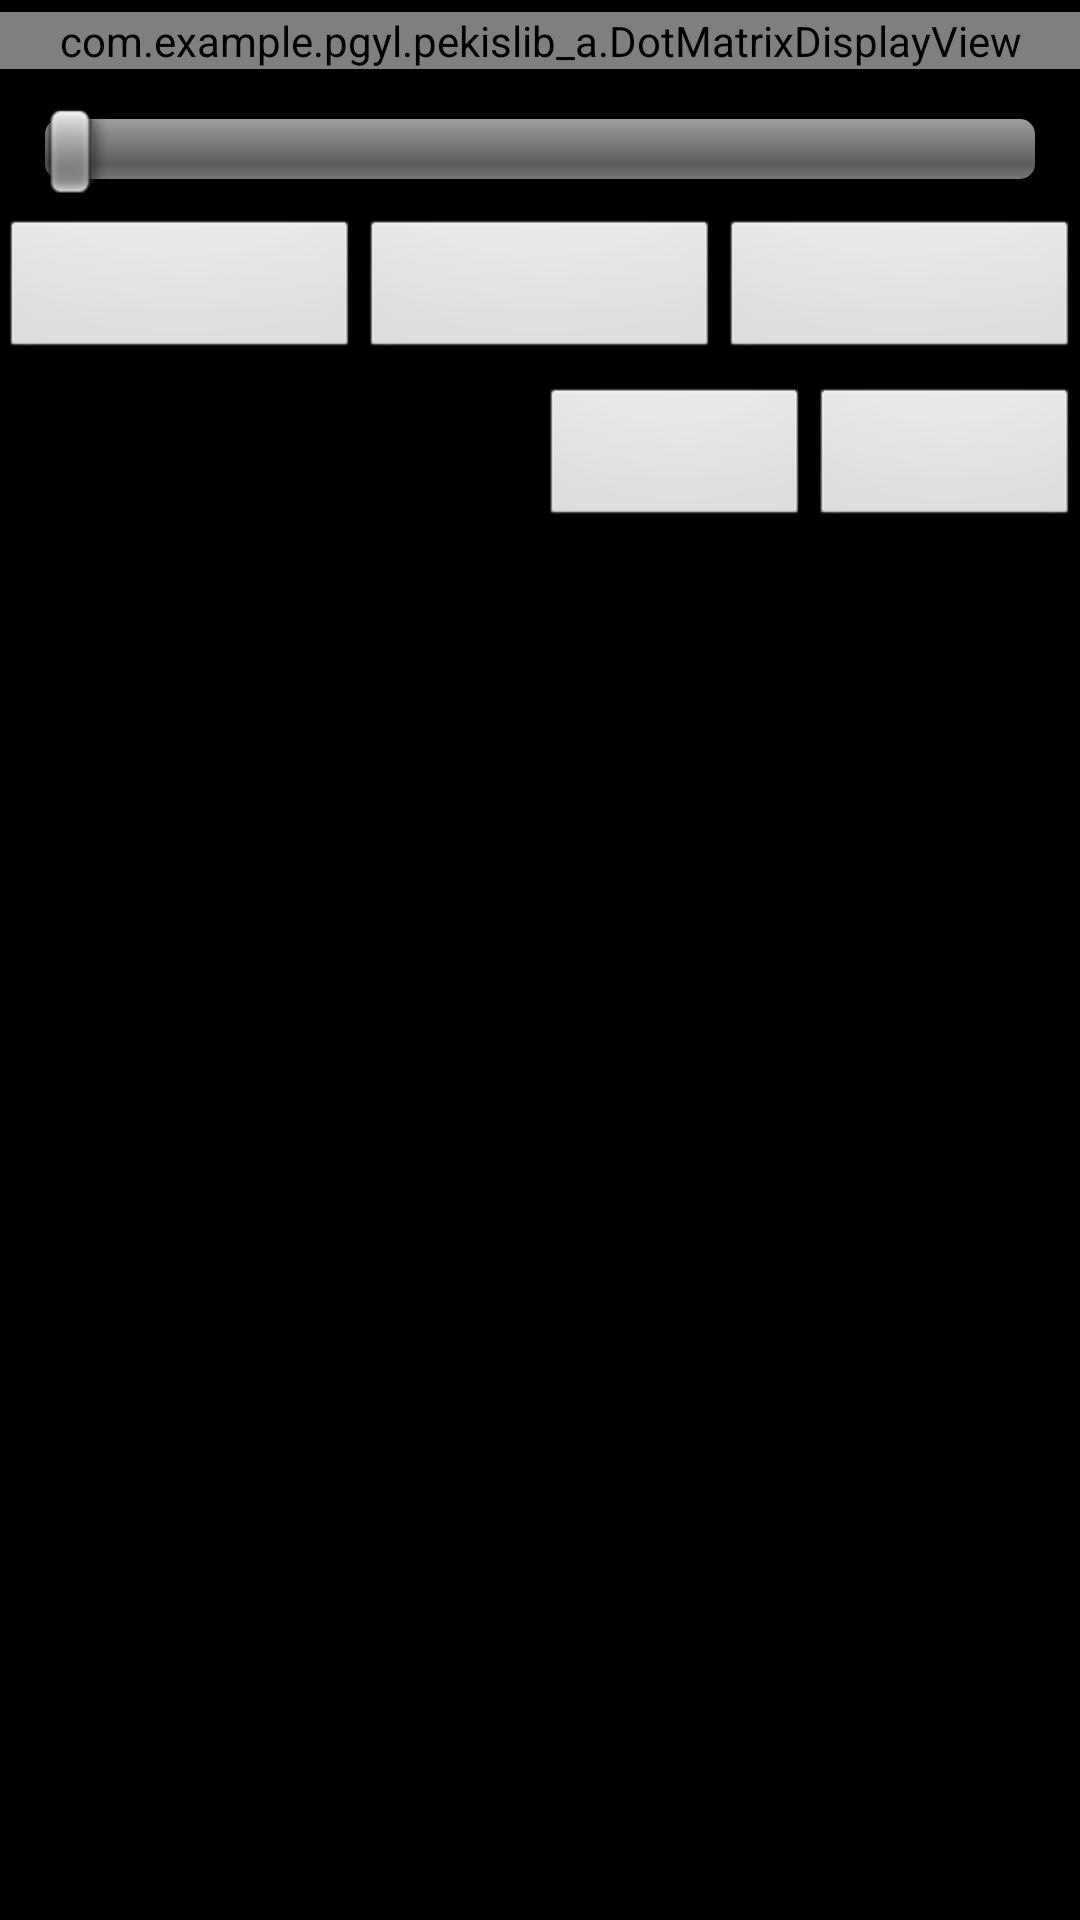

Here is an Android app screen rendered from its layout file. Give the layout XML and the strings, colors and styles it references.
<!-- AndroidManifest.xml: application theme AppTheme -->
<!-- res/layout/ctdisplaydimensions_p.xml -->
<?xml version="1.0" encoding="utf-8"?>
<LinearLayout xmlns:android="http://schemas.android.com/apk/res/android"
    android:layout_width="match_parent"
    android:layout_height="match_parent"
    android:background="@android:color/black"
    android:orientation="vertical">

    <LinearLayout
        android:layout_width="match_parent"
        android:layout_height="wrap_content"
        android:orientation="horizontal">

        <com.example.pgyl.pekislib_a.DotMatrixDisplayView
            android:id="@+id/DOT_MATRIX_DISPLAY"
            android:layout_width="match_parent"
            android:layout_height="wrap_content"
            android:layout_marginTop="4dp"
            android:layout_marginBottom="4dp" />
    </LinearLayout>

    <LinearLayout
        android:layout_width="match_parent"
        android:layout_height="wrap_content"
        android:layout_marginTop="8dp"
        android:gravity="center"
        android:orientation="horizontal">

        <SeekBar
            android:id="@+id/SEEKB_DIMENSION"
            android:layout_width="match_parent"
            android:layout_height="wrap_content"
            android:max="100"
            android:paddingLeft="15dp"
            android:paddingRight="15dp"
            android:progress="0" />
    </LinearLayout>

    <LinearLayout
        android:layout_width="match_parent"
        android:layout_height="wrap_content"
        android:layout_marginTop="8dp"
        android:orientation="horizontal">

        <Button
            android:id="@+id/BTN_PRESETS"
            android:layout_width="0dp"
            android:layout_height="wrap_content"
            android:layout_weight="1" />

        <Button
            android:id="@+id/BTN_NEXT_DIMENSION"
            android:layout_width="0dp"
            android:layout_height="wrap_content"
            android:layout_weight="1" />

        <Button
            android:id="@+id/BTN_DIMENSION_VALUE"
            android:layout_width="0dp"
            android:layout_height="wrap_content"
            android:layout_weight="1"
            android:textStyle="bold" />
    </LinearLayout>

    <LinearLayout
        android:layout_width="match_parent"
        android:layout_height="wrap_content"
        android:layout_marginTop="8dp"
        android:orientation="horizontal">

        <Button
            android:id="@+id/BTN_FILLER"
            android:layout_width="0dp"
            android:layout_height="wrap_content"
            android:layout_weight="2"
            android:visibility="invisible" />

        <Button
            android:id="@+id/BTN_CANCEL"
            android:layout_width="0dp"
            android:layout_height="wrap_content"
            android:layout_weight="1"
            android:textStyle="bold" />

        <Button
            android:id="@+id/BTN_OK"
            android:layout_width="0dp"
            android:layout_height="wrap_content"
            android:layout_weight="1"
            android:textStyle="bold" />
    </LinearLayout>
</LinearLayout>
<!-- resources referenced by this layout -->
<resources>
  <style name="AppTheme" parent="android:Theme.Light">
          
      </style>
</resources>
